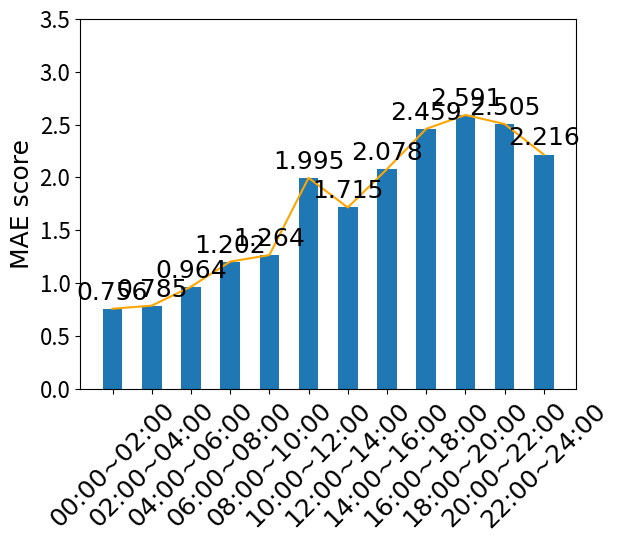

The matplotlib source for this figure:
import matplotlib.pyplot as plt
import numpy as np
from matplotlib import rcParams

# 12个人的数字
# data = [0.7271, 0.8057, 0.9961, 1.3367, 1.4021, 1.8807, 1.6117, 1.9714, 2.6008, 2.5551, 2.7544, 2.1548]#1.73
data = [0.7557, 0.78547, 0.96356, 1.20216, 1.26356, 1.99517, 1.7151, 2.0778, 2.45927, 2.59057, 2.50477, 2.21626]#1.7108

data = [round(num, 3) for num in data]

print(sum(data)/len(data))
print(data)




Time = ['00:00~02:00',  '02:00~04:00',    '04:00~06:00',   '06:00~08:00',    '08:00~10:00', '10:00~12:00', '12:00~14:00', '14:00~16:00', '16:00~18:00', '18:00~20:00', '20:00~22:00','22:00~24:00']
# 创建一个画布和一个子图
fig, ax = plt.subplots()

# 设置字体为New Roman
rcParams['font.family'] = 'serif'
rcParams['font.serif'] = ['Times New Roman']


# 画出柱状图
bars =ax.bar(range(len(data)), data, width=0.5)
# 画出曲线
x = np.linspace(0, len(data)-1, 100)
y = np.interp(x, range(len(data)), data)
ax.plot(x, y, color='orange')
# 设置x轴标签和刻度
ax.set_xticks(range(len(data)))
font = {'family': 'serif', 'size': 18}
ax.set_xticklabels( Time, rotation=45, fontsize=18, fontdict=font)

# 设置y轴标签和范围
font = {'family': 'serif', 'size': 18}
ax.set_ylabel('MAE score', fontsize=18, fontdict=font)
ax.set_ylim(0, 3.5)
# ax.set_xlabel('Time Horizon', fontsize=16)
# 设置 y 轴刻度的字体大小为 14
plt.yticks(fontsize=16)
# 在每个柱子上显示指标值
for i, bar in enumerate(bars):
    ax.annotate(str(data[i]), xy=(bar.get_x() + bar.get_width() / 2, bar.get_height()),
                xytext=(0, 3), textcoords='offset points', ha='center', va='bottom', fontsize=18)

# 显示图形
plt.show()